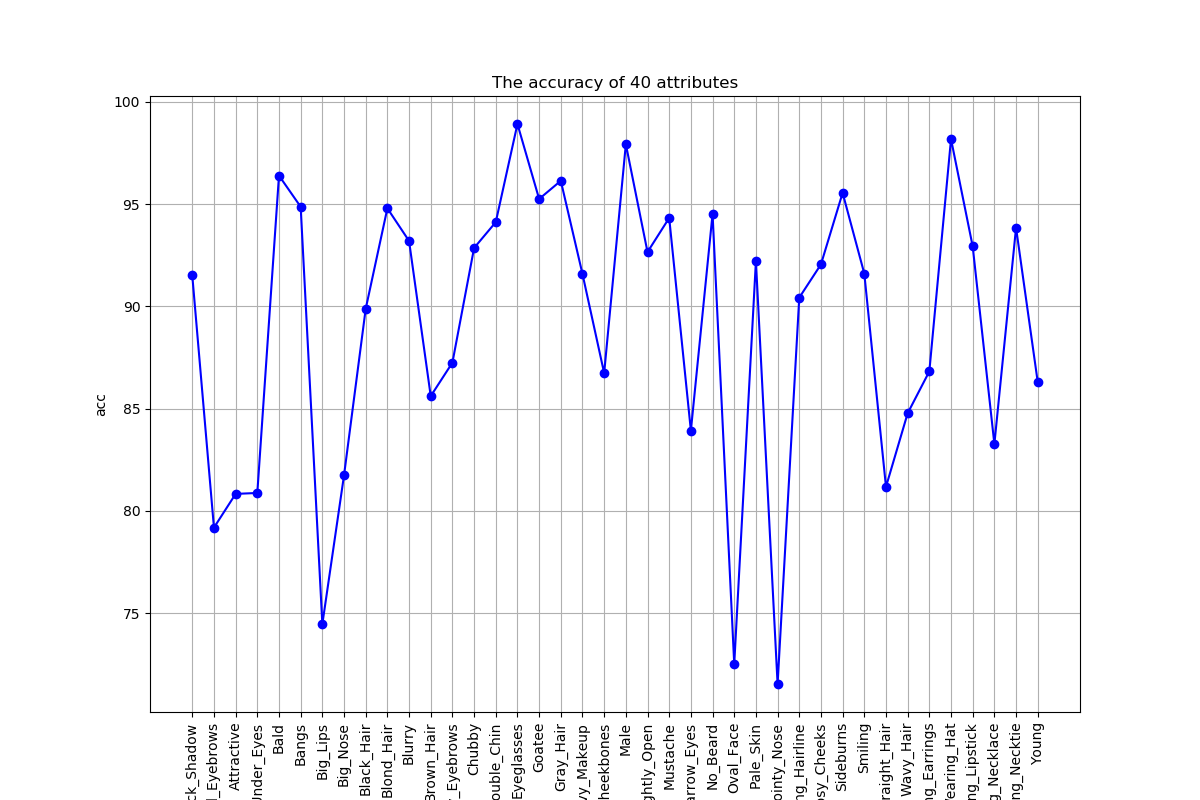

Source data for this figure (header and first rows):
, 5_o_Clock_Shadow, Arched_Eyebrows, Attractive, Bags_Under_Eyes, Bald, Bangs, Big_Lips, Big_Nose, Black_Hair, Blond_Hair, Blurry, Brown_Hair, Bushy_Eyebrows, Chubby, Double_Chin, Eyeglasses, Goatee, Gray_Hair, Heavy_Makeup, High_Cheekbones, Male, Mouth_Slightly_Open, Mustache
0, 85.67, 72.31, 74.85, 77.47, 93.8, 80.49, 72.78, 75.34, 73, 81.57, 89.44, 75.38, 81.43, 90.32, 91.08, 89.27, 89.63, 91.44, 87.73, 66.27, 93.61, 53.12, 92.03
1, 85.95, 73.22, 74.51, 77.57, 93.83, 80.71, 72.84, 75.53, 73.35, 81.73, 89.53, 75.21, 81.6, 90.37, 91.37, 89.5, 89.93, 91.68, 88.2, 71.36, 93.96, 57.31, 91.86
2, 86.06, 73.77, 74.63, 77.64, 93.85, 80.45, 72.79, 75.57, 73.67, 81.79, 89.55, 75.23, 81.44, 90.39, 91.52, 89.55, 90.05, 91.81, 88.39, 75.36, 94.17, 67.4, 91.8
3, 86.06, 74.07, 74.86, 77.66, 93.98, 80.4, 72.75, 75.64, 74.02, 82.15, 89.77, 75.28, 81.34, 90.44, 91.65, 89.68, 90.13, 91.92, 88.75, 78.39, 94.22, 74.15, 91.87
4, 86.17, 74.94, 75.05, 77.81, 94.2, 80.82, 72.68, 75.75, 74.64, 84.88, 89.87, 75.49, 81.57, 90.65, 91.81, 89.87, 90.39, 92.13, 89.14, 81.08, 94.47, 78.57, 92.02
5, 86.26, 75.43, 75.1, 77.82, 94.33, 81.24, 72.69, 76.77, 76.15, 88.09, 89.8, 75.67, 81.71, 90.77, 91.95, 89.93, 90.56, 92.26, 89.58, 81.99, 94.74, 80.09, 92.09
6, 86.34, 75.67, 75.15, 77.97, 94.44, 81.75, 72.72, 77.64, 78.68, 89.61, 89.88, 75.55, 81.97, 90.89, 92.08, 90.21, 90.78, 92.44, 89.79, 82.66, 94.97, 80.62, 92.23
7, 86.39, 75.99, 75.18, 78.04, 94.44, 82.1, 72.83, 78.11, 80.78, 90.25, 89.82, 75.61, 82.3, 90.89, 92.09, 90.24, 90.83, 92.45, 90.06, 82.91, 95.19, 81.09, 92.2
8, 86.57, 75.98, 75.3, 78.28, 94.42, 82.25, 72.87, 78.48, 82.07, 90.89, 89.89, 75.75, 82.57, 90.93, 92.14, 90.28, 90.86, 92.5, 90.27, 83.2, 95.38, 81.29, 92.23
9, 87.2, 76.37, 75.68, 78.47, 94.56, 82.5, 72.85, 78.69, 83.04, 91.47, 90.14, 76.1, 82.82, 91.07, 92.28, 90.54, 91.09, 92.72, 90.25, 83.67, 95.51, 81.36, 92.4
10, 87.55, 76.65, 75.87, 78.53, 94.58, 82.71, 72.93, 78.81, 83.49, 91.93, 90.2, 76.5, 83.31, 91.15, 92.32, 90.62, 91.29, 92.74, 90.36, 83.68, 95.64, 81.73, 92.55
11, 87.87, 76.83, 76.23, 78.55, 94.64, 83.16, 73.05, 78.94, 84.01, 92.35, 90.24, 77.27, 83.65, 91.25, 92.48, 90.82, 91.36, 92.92, 90.48, 83.69, 95.79, 81.83, 92.61
12, 88.28, 76.81, 76.67, 78.71, 94.8, 84.01, 73.05, 79.05, 84.51, 92.64, 90.54, 77.72, 84.01, 91.44, 92.65, 91.19, 91.68, 93.19, 90.46, 84.04, 96, 82.23, 92.81
13, 88.66, 77, 76.96, 78.79, 94.86, 85.47, 73.09, 79.2, 84.79, 92.84, 90.6, 78.32, 84.31, 91.45, 92.71, 91.45, 92.07, 93.29, 90.56, 84, 96.17, 82.71, 92.85
14, 88.88, 77.07, 77.34, 78.82, 94.96, 87.03, 73.05, 79.23, 85.27, 93.02, 90.91, 78.99, 84.42, 91.6, 92.88, 91.78, 92.43, 93.46, 90.58, 84.18, 96.25, 83.18, 93
15, 89.08, 77.41, 77.65, 78.92, 95.06, 88.39, 73.11, 79.29, 85.56, 93.2, 90.92, 79.51, 84.53, 91.65, 92.93, 92.08, 92.79, 93.71, 90.66, 84.2, 96.35, 83.8, 93.06
16, 89.32, 77.38, 77.75, 79.01, 95.05, 89.58, 73.23, 79.4, 85.68, 93.22, 90.97, 79.83, 84.71, 91.68, 93.05, 92.25, 93.07, 93.99, 90.8, 84.15, 96.43, 84.27, 93.11
17, 89.51, 77.44, 78.07, 79.21, 95.18, 90.61, 73.26, 79.44, 85.89, 93.39, 90.9, 80.15, 84.98, 91.84, 93.29, 92.52, 93.41, 94.29, 90.77, 84.34, 96.53, 85.01, 93.38
18, 89.56, 77.78, 78.46, 79.19, 95.18, 91.16, 73.08, 79.6, 86.21, 93.42, 91.21, 80.37, 84.87, 91.81, 93.36, 92.83, 93.48, 94.45, 90.76, 84.68, 96.52, 85.84, 93.34
19, 89.66, 77.85, 78.67, 79.33, 95.28, 91.68, 73.06, 79.66, 86.49, 93.53, 91.22, 80.5, 85, 91.91, 93.46, 93.18, 93.67, 94.61, 90.75, 84.79, 96.64, 86.28, 93.39
20, 89.75, 77.82, 78.88, 79.32, 95.38, 92.1, 73.22, 79.77, 86.64, 93.61, 91.31, 80.75, 85.16, 92.01, 93.56, 93.47, 93.82, 94.75, 90.78, 84.88, 96.69, 86.76, 93.56
21, 89.88, 77.83, 79.06, 79.4, 95.34, 92.39, 73.13, 79.74, 86.79, 93.68, 91.38, 81.01, 85.26, 92, 93.55, 93.92, 93.95, 94.79, 90.8, 85.06, 96.71, 87.41, 93.59
22, 89.89, 77.98, 79.19, 79.46, 95.45, 92.56, 73.17, 79.78, 87.05, 93.67, 91.35, 81.11, 85.23, 92.15, 93.68, 94.08, 94.06, 94.98, 90.8, 85.09, 96.84, 87.7, 93.6
23, 89.95, 77.98, 79.35, 79.5, 95.53, 92.69, 73.02, 79.87, 87.13, 93.77, 91.39, 81.36, 85.37, 92.21, 93.71, 94.4, 94.22, 95.07, 90.87, 85.17, 96.85, 88.21, 93.81
24, 90.02, 78, 79.43, 79.5, 95.48, 92.84, 73.14, 79.9, 87.34, 93.85, 91.38, 81.45, 85.44, 92.17, 93.69, 94.55, 94.24, 95.07, 90.88, 85.24, 96.89, 88.31, 93.7
25, 90.08, 78.11, 79.59, 79.57, 95.53, 93.02, 73.19, 79.93, 87.39, 93.84, 91.51, 81.65, 85.49, 92.22, 93.72, 94.88, 94.32, 95.14, 90.94, 85.42, 96.96, 88.84, 93.84
26, 90.14, 78.17, 79.63, 79.7, 95.6, 93.17, 73.16, 80.05, 87.66, 93.91, 91.42, 81.8, 85.6, 92.28, 93.78, 95.05, 94.33, 95.19, 90.95, 85.35, 96.99, 88.9, 93.9
27, 90.19, 78.18, 79.56, 79.65, 95.52, 93.14, 73.21, 79.97, 87.64, 93.96, 91.48, 81.95, 85.61, 92.24, 93.68, 95.22, 94.38, 95.16, 91, 85.44, 97.04, 89.36, 93.79
28, 90.22, 78.23, 79.77, 79.69, 95.57, 93.33, 73.1, 80.07, 87.69, 94.01, 91.48, 82.07, 85.63, 92.28, 93.72, 95.53, 94.4, 95.2, 91.01, 85.52, 97.11, 89.27, 93.82
29, 90.21, 78.24, 80.04, 79.74, 95.67, 93.43, 73.19, 80.16, 87.9, 94.08, 91.65, 82.25, 85.64, 92.38, 93.84, 95.61, 94.52, 95.34, 91, 85.58, 97.14, 89.5, 93.89
30, 90.28, 78.27, 79.88, 79.76, 95.67, 93.42, 73.11, 80.15, 87.96, 94.07, 91.57, 82.22, 85.67, 92.36, 93.81, 95.94, 94.53, 95.32, 91.06, 85.76, 97.18, 89.6, 93.89
31, 90.31, 78.27, 80.01, 79.73, 95.69, 93.54, 73.24, 80.14, 87.94, 94.1, 91.59, 82.37, 85.65, 92.38, 93.88, 96.18, 94.59, 95.36, 91.07, 85.68, 97.22, 89.72, 93.91
32, 90.35, 78.31, 80, 79.81, 95.72, 93.63, 73.11, 80.13, 88.03, 94.13, 91.55, 82.48, 85.81, 92.44, 93.89, 96.32, 94.62, 95.35, 91.15, 85.69, 97.23, 89.75, 93.91
33, 90.37, 78.32, 80.02, 79.81, 95.74, 93.63, 73.32, 80.22, 88.14, 94.1, 91.62, 82.52, 85.77, 92.42, 93.9, 96.42, 94.66, 95.39, 91.19, 85.72, 97.3, 89.9, 93.88
34, 90.45, 78.3, 80.01, 79.83, 95.71, 93.74, 73.19, 80.28, 88.21, 94.17, 91.67, 82.79, 85.85, 92.43, 93.84, 96.57, 94.67, 95.4, 91.07, 85.86, 97.26, 90.11, 93.89
35, 90.42, 78.35, 80.07, 79.83, 95.72, 93.72, 73.26, 80.34, 88.25, 94.17, 91.65, 82.77, 85.81, 92.45, 93.86, 96.74, 94.71, 95.42, 91.25, 85.8, 97.41, 90.12, 93.93
36, 90.48, 78.34, 80.17, 79.83, 95.73, 93.9, 73.2, 80.39, 88.29, 94.19, 91.72, 82.83, 85.97, 92.46, 93.83, 96.89, 94.71, 95.43, 91.17, 85.94, 97.32, 90.42, 94.02
37, 90.5, 78.39, 80.18, 79.87, 95.83, 93.82, 73.3, 80.4, 88.5, 94.22, 91.81, 83.02, 85.86, 92.55, 93.93, 97.05, 94.69, 95.52, 91.17, 85.94, 97.41, 90.46, 94.03
38, 90.57, 78.37, 80.24, 79.92, 95.86, 93.97, 73.35, 80.47, 88.42, 94.29, 91.79, 83.07, 86.03, 92.58, 93.95, 97.15, 94.75, 95.52, 91.06, 86.09, 97.32, 90.6, 94.13
39, 90.57, 78.47, 80.22, 79.93, 95.85, 93.95, 73.24, 80.51, 88.58, 94.3, 91.92, 83.21, 85.89, 92.6, 93.97, 97.31, 94.79, 95.56, 91.19, 85.95, 97.49, 90.54, 94.02
40, 90.53, 78.53, 80.13, 79.89, 95.74, 93.98, 73.24, 80.46, 88.64, 94.34, 91.83, 83.14, 85.9, 92.48, 93.83, 97.5, 94.79, 95.47, 91.31, 86.12, 97.49, 90.81, 93.97
41, 90.6, 78.41, 80.33, 79.91, 95.88, 94.05, 73.33, 80.56, 88.6, 94.37, 91.9, 83.47, 85.95, 92.63, 93.96, 97.56, 94.79, 95.6, 91.28, 86.09, 97.48, 90.76, 94.02
42, 90.68, 78.52, 80.27, 80.03, 95.87, 94.15, 73.17, 80.64, 88.66, 94.42, 91.91, 83.37, 86.04, 92.6, 93.94, 97.6, 94.84, 95.58, 91.17, 86.14, 97.41, 91.05, 94.05
43, 90.68, 78.46, 80.13, 80.02, 95.93, 94.12, 73.33, 80.67, 88.81, 94.43, 91.95, 83.59, 86.04, 92.67, 94.02, 97.72, 94.81, 95.64, 91.35, 86.11, 97.56, 90.7, 94.11
44, 90.71, 78.58, 80.31, 80.02, 95.89, 94.13, 73.24, 80.72, 88.76, 94.46, 91.94, 83.7, 86.02, 92.6, 93.98, 97.79, 94.86, 95.61, 91.33, 86.16, 97.57, 90.85, 94.05
45, 90.71, 78.58, 80.34, 80.06, 95.91, 94.19, 73.49, 80.74, 88.84, 94.47, 92, 83.73, 85.97, 92.6, 93.95, 97.98, 94.87, 95.63, 91.36, 86.12, 97.58, 90.92, 94
46, 90.7, 78.67, 80.19, 80.07, 95.89, 94.18, 73.34, 80.78, 88.87, 94.47, 92.08, 83.79, 86.04, 92.58, 93.95, 98, 94.87, 95.67, 91.36, 86.2, 97.57, 91.04, 94.03
47, 90.7, 78.67, 80.33, 80.01, 95.91, 94.28, 73.45, 80.78, 88.94, 94.52, 92.14, 83.84, 86.04, 92.59, 93.96, 98.09, 94.89, 95.66, 91.31, 86.29, 97.6, 90.96, 94.04
48, 90.75, 78.61, 80.52, 80.09, 95.93, 94.17, 73.55, 80.82, 88.95, 94.51, 92.16, 83.98, 85.98, 92.63, 93.97, 98.09, 94.89, 95.71, 91.3, 86.25, 97.63, 91.11, 94.04
49, 90.79, 78.65, 80.33, 80.17, 95.99, 94.36, 73.49, 80.85, 88.97, 94.54, 92.05, 84.08, 86.18, 92.7, 94.06, 98.13, 94.89, 95.78, 91.35, 86.27, 97.65, 91.09, 94.09
50, 90.82, 78.61, 80.37, 80.09, 95.99, 94.3, 73.56, 80.84, 89.04, 94.61, 92.13, 84.16, 86.12, 92.69, 94.01, 98.21, 94.92, 95.76, 91.37, 86.27, 97.61, 91.26, 94.22
51, 90.81, 78.67, 80.4, 80.2, 95.98, 94.41, 73.6, 80.87, 89.05, 94.58, 92.23, 84.13, 86.06, 92.67, 93.97, 98.23, 94.91, 95.78, 91.33, 86.32, 97.65, 91.26, 94.1
52, 90.84, 78.71, 80.52, 80.13, 95.99, 94.42, 73.56, 80.95, 89.08, 94.59, 92.38, 84.28, 86.03, 92.7, 93.98, 98.27, 94.93, 95.8, 91.29, 86.37, 97.68, 91.35, 94.16
53, 90.83, 78.76, 80.5, 80.18, 96.01, 94.39, 73.56, 80.95, 89.17, 94.58, 92.34, 84.31, 86.07, 92.72, 93.98, 98.34, 94.91, 95.83, 91.32, 86.4, 97.69, 91.45, 94.12
54, 90.86, 78.75, 80.55, 80.18, 95.99, 94.38, 73.52, 81.02, 89.1, 94.63, 92.38, 84.37, 86.09, 92.73, 94, 98.31, 94.93, 95.84, 91.35, 86.45, 97.69, 91.48, 94.13
55, 90.88, 78.73, 80.43, 80.2, 95.98, 94.44, 73.66, 81.06, 89.15, 94.64, 92.38, 84.5, 86.13, 92.7, 93.98, 98.35, 94.9, 95.83, 91.34, 86.42, 97.69, 91.48, 94.12
56, 90.95, 78.71, 80.52, 80.31, 96.03, 94.45, 73.7, 81.1, 89.21, 94.66, 92.36, 84.44, 86.17, 92.78, 94.08, 98.4, 94.95, 95.88, 91.36, 86.42, 97.71, 91.5, 94.2
57, 90.93, 78.66, 80.59, 80.29, 96.06, 94.5, 73.75, 81.09, 89.18, 94.67, 92.36, 84.57, 86.17, 92.79, 94.08, 98.42, 94.96, 95.89, 91.41, 86.44, 97.73, 91.61, 94.2
58, 91.02, 78.8, 80.67, 80.35, 96.05, 94.52, 73.7, 81.15, 89.25, 94.69, 92.43, 84.65, 86.18, 92.79, 94.05, 98.42, 94.98, 95.93, 91.36, 86.45, 97.72, 91.7, 94.21
59, 90.99, 78.68, 80.75, 80.32, 96.11, 94.53, 73.8, 81.12, 89.32, 94.68, 92.55, 84.71, 86.2, 92.82, 94.1, 98.47, 95, 95.94, 91.39, 86.52, 97.77, 91.91, 94.27
... 40 more rows
